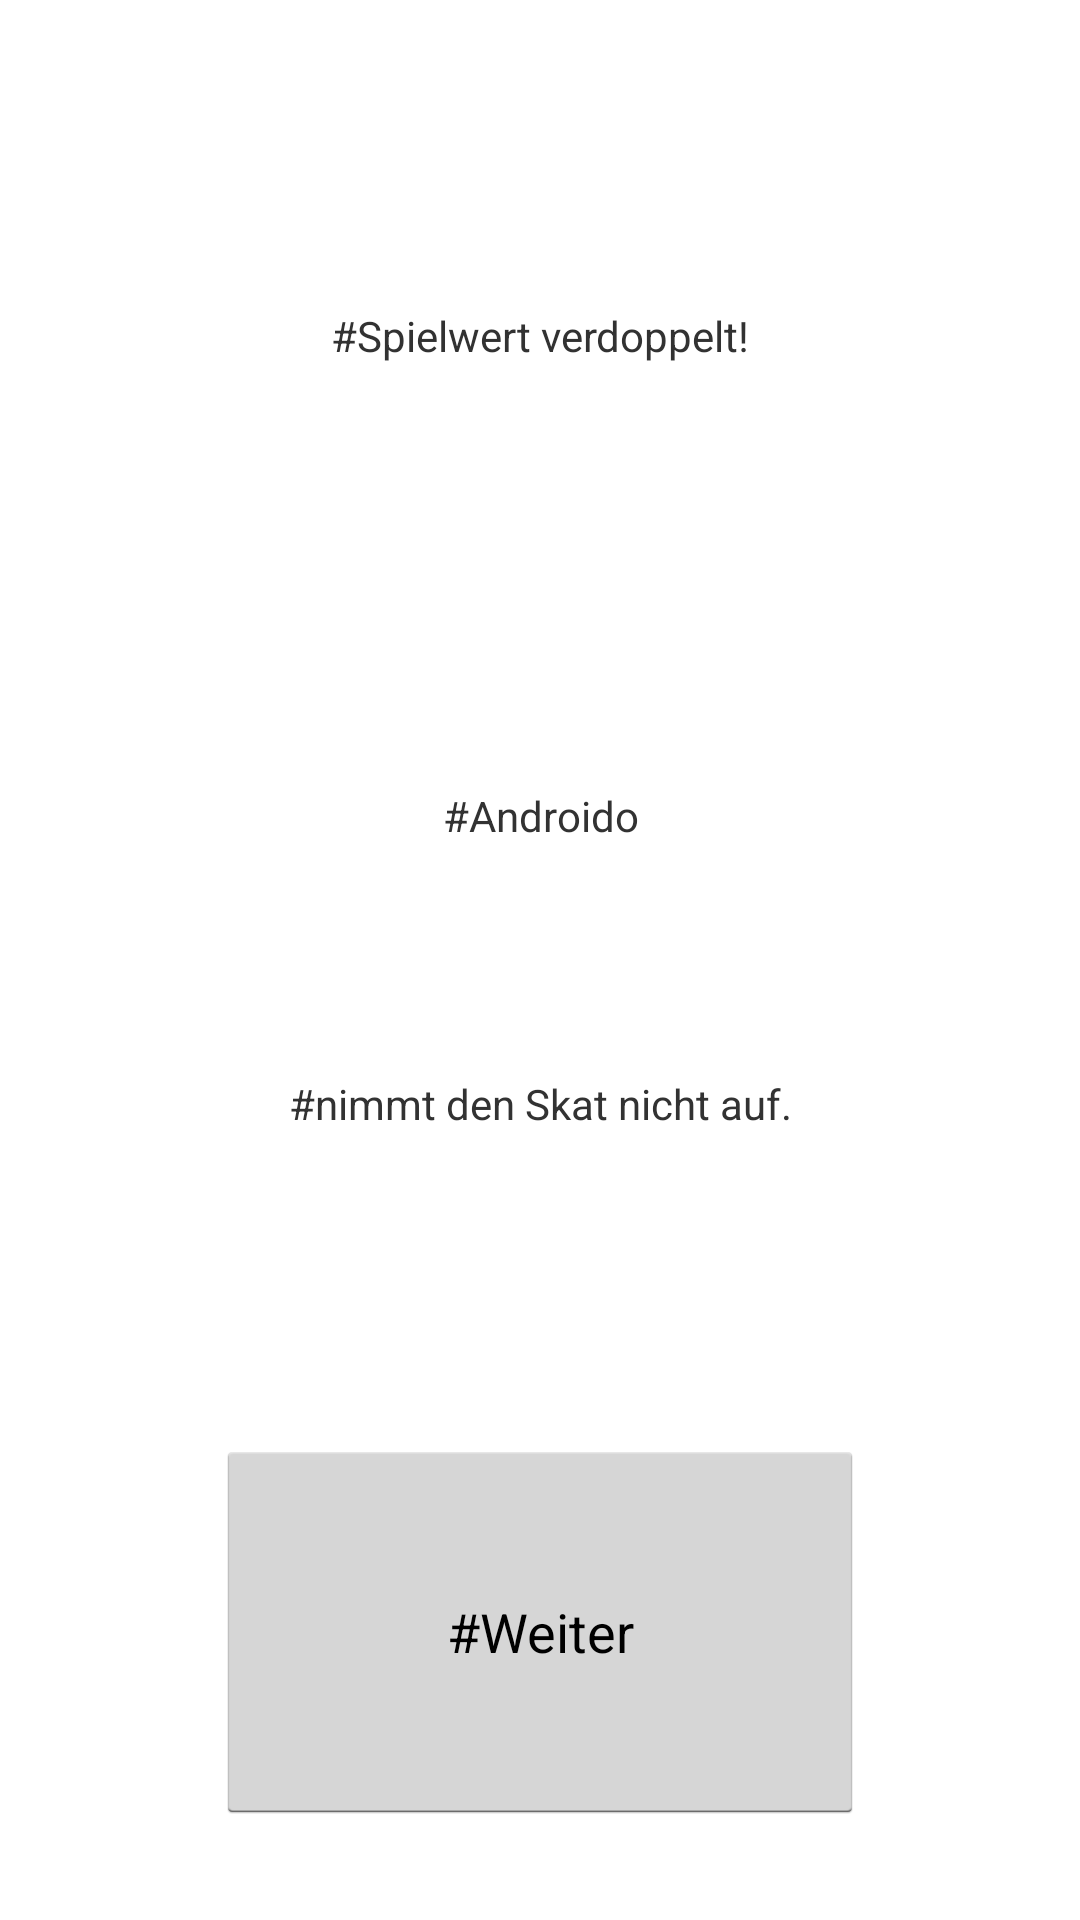

Layout XML and referenced resources for this Android screen:
<!-- AndroidManifest.xml: application theme AppTheme -->
<!-- res/layout/dialogverdoppelt.xml -->
<LinearLayout xmlns:android="http://schemas.android.com/apk/res/android"
    android:layout_width="match_parent"
    android:layout_height="match_parent"
    android:orientation="vertical" >

    <Button
        android:layout_width="match_parent"
        android:layout_height="0dp"
        android:layout_weight="2"
        android:onClick="clickedSpace"
        android:visibility="invisible" />

    <TextView
        android:id="@+id/textVerdoppelt"
        android:layout_width="match_parent"
        android:layout_height="0dp"
        android:layout_weight="3"
        android:gravity="center"
        android:text="#Spielwert verdoppelt!" />

    <Button
        android:layout_width="match_parent"
        android:layout_height="0dp"
        android:layout_weight="2"
        android:onClick="clickedSpace"
        android:visibility="invisible" />

    <TextView
        android:id="@+id/textWerSchiebt"
        android:layout_width="match_parent"
        android:layout_height="0dp"
        android:layout_weight="3"
        android:gravity="center"
        android:text="#Androido" />

    <TextView
        android:id="@+id/textSchiebt"
        android:layout_width="match_parent"
        android:layout_height="0dp"
        android:layout_weight="3"
        android:gravity="center"
        android:text="#nimmt den Skat nicht auf." />

    <Button
        android:layout_width="match_parent"
        android:layout_height="0dp"
        android:layout_weight="2"
        android:onClick="clickedSpace"
        android:visibility="invisible" />

    <LinearLayout
        android:layout_width="match_parent"
        android:layout_height="0dp"
        android:layout_weight="4" >

        <Button
            android:layout_width="0dp"
            android:layout_height="match_parent"
            android:layout_weight="1"
            android:onClick="clickedSpace"
            android:visibility="invisible" />

        <Button
            android:id="@+id/buttonSchiebenOK"
            android:layout_width="0dp"
            android:layout_height="match_parent"
            android:layout_weight="3"
            android:onClick="clickedSchiebenOK"
            android:text="#Weiter" />

        <Button
            android:layout_width="0dp"
            android:layout_height="match_parent"
            android:layout_weight="1"
            android:onClick="clickedSpace"
            android:visibility="invisible" />
    </LinearLayout>

    <Button
        android:layout_width="match_parent"
        android:layout_height="0dp"
        android:layout_weight="1"
        android:onClick="clickedSpace"
        android:visibility="invisible" />

</LinearLayout>
<!-- resources referenced by this layout -->
<resources>
  <style name="AppTheme" parent="android:Theme.Light">
          <item name="android:windowBackground">@null</item>
      </style>
</resources>
